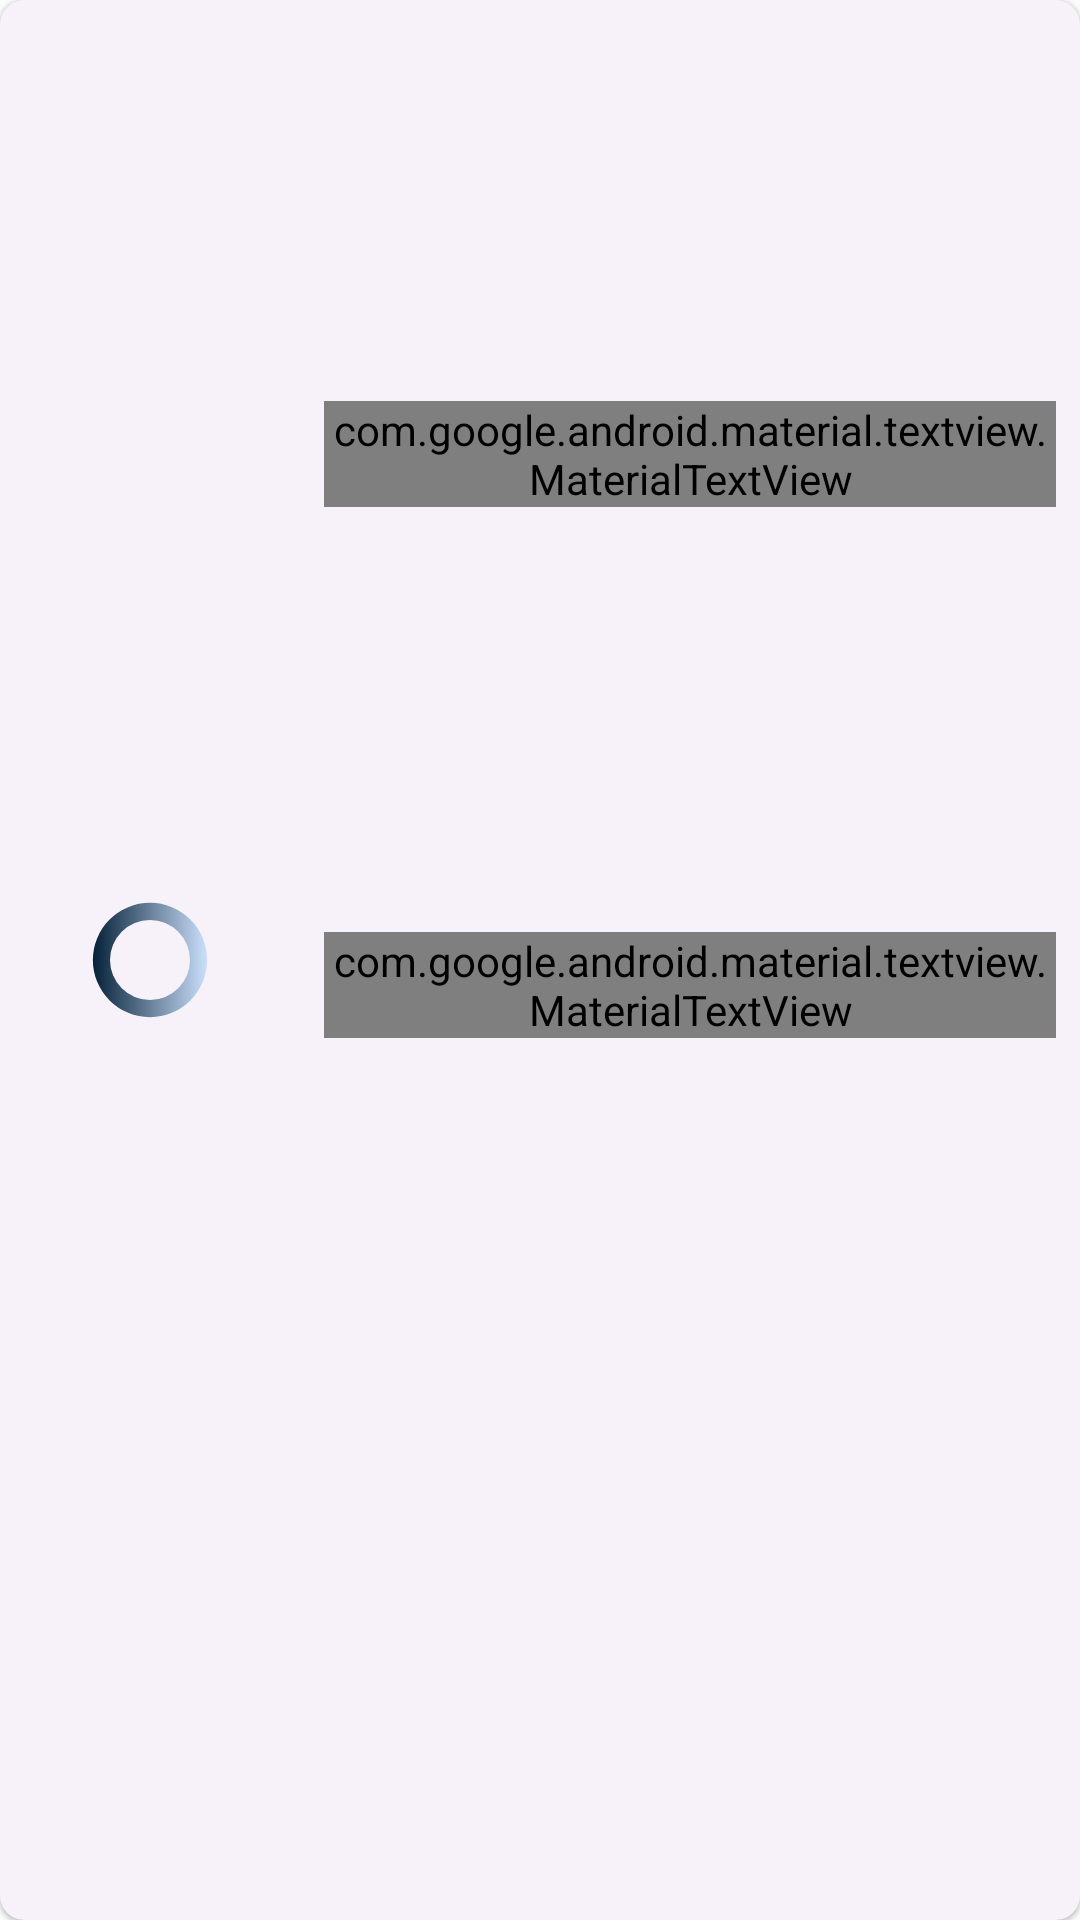

Android layout source for this screen:
<!-- AndroidManifest.xml: application theme Theme.GBMaterial -->
<!-- res/layout/recyclerview_item.xml -->
<?xml version="1.0" encoding="utf-8"?>
<com.google.android.material.card.MaterialCardView
    xmlns:android="http://schemas.android.com/apk/res/android"
    xmlns:app="http://schemas.android.com/apk/res-auto"
    style="@style/Widget.Material3.CardView.Elevated"
    android:id="@+id/recyclerCard"
    android:layout_width="match_parent"
    android:layout_height="wrap_content"
    android:layout_marginStart="@dimen/normal_margin"
    android:layout_marginEnd="@dimen/normal_margin"
    android:layout_marginTop="@dimen/small_margin"
    android:layout_marginBottom="@dimen/small_margin"
    app:cardCornerRadius="@dimen/normal_margin">

    <androidx.constraintlayout.widget.ConstraintLayout
        android:layout_width="match_parent"
        android:layout_height="match_parent"
        android:background="?android:attr/selectableItemBackground">

        <com.google.android.material.textview.MaterialTextView
            android:id="@+id/recyclerTitle"
            android:layout_width="0dp"
            android:layout_height="wrap_content"
            android:layout_marginStart="@dimen/normal_margin"
            android:layout_marginEnd="@dimen/normal_margin"
            app:layout_constraintTop_toTopOf="parent"
            app:layout_constraintBottom_toTopOf="@id/recyclerCopyright"
            app:layout_constraintStart_toEndOf="@id/recyclerImage"
            app:layout_constraintEnd_toEndOf="parent"
            android:ellipsize="end"
            android:lines="1"
            android:fontFamily="@font/audiowide"/>

        <com.google.android.material.textview.MaterialTextView
            android:id="@+id/recyclerCopyright"
            android:layout_width="0dp"
            android:layout_height="wrap_content"
            android:layout_margin="@dimen/normal_margin"
            app:layout_constraintTop_toBottomOf="@id/recyclerTitle"
            app:layout_constraintBottom_toTopOf="@id/recyclerDate"
            app:layout_constraintStart_toEndOf="@id/recyclerImage"
            app:layout_constraintEnd_toEndOf="parent"
            android:ellipsize="end"
            android:lines="1"
            android:fontFamily="@font/alex_brush"/>

        <com.google.android.material.textview.MaterialTextView
            android:id="@+id/recyclerDate"
            android:layout_width="0dp"
            android:layout_height="wrap_content"
            android:layout_marginStart="@dimen/normal_margin"
            android:layout_marginEnd="@dimen/normal_margin"
            app:layout_constraintTop_toBottomOf="@id/recyclerCopyright"
            app:layout_constraintBottom_toBottomOf="parent"
            app:layout_constraintStart_toEndOf="@id/recyclerImage"
            app:layout_constraintEnd_toEndOf="parent"
            android:ellipsize="end"
            android:lines="1"
            android:alpha=".7"/>

        <ProgressBar
            android:id="@+id/loadingProgressBar"
            android:layout_width="@dimen/tabs_height"
            android:layout_height="@dimen/tabs_height"
            android:layout_gravity="center"
            android:visibility="visible"
            android:indeterminate="true"
            android:indeterminateDrawable="@drawable/custom_progress_bar"
            app:layout_collapseMode="parallax"
            app:layout_constraintTop_toTopOf="@id/recyclerImage"
            app:layout_constraintBottom_toBottomOf="@id/recyclerImage"
            app:layout_constraintStart_toStartOf="@id/recyclerImage"
            app:layout_constraintEnd_toEndOf="@id/recyclerImage"/>

        <androidx.appcompat.widget.AppCompatImageView
            android:id="@+id/recyclerImage"
            android:layout_width="100dp"
            android:layout_height="100dp"
            app:layout_constraintTop_toTopOf="parent"
            app:layout_constraintBottom_toBottomOf="parent"
            app:layout_constraintStart_toStartOf="parent"
            android:scaleType="centerCrop"/>

    </androidx.constraintlayout.widget.ConstraintLayout>

</com.google.android.material.card.MaterialCardView>
<!-- resources referenced by this layout -->
<resources>
  <dimen name="normal_margin">8dp</dimen>
  <dimen name="small_margin">4dp</dimen>
  <dimen name="tabs_height">40dp</dimen>
  <!-- drawable custom_progress_bar (drawable) -->
  <?xml version="1.0" encoding="utf-8"?>
  <rotate
      xmlns:android="http://schemas.android.com/apk/res/android"
      android:fromDegrees="0"
      android:pivotX="50%"
      android:pivotY="50%"
      android:toDegrees="360">
  
      <shape
          android:innerRadiusRatio="3"
          android:shape="ring"
          android:thicknessRatio="7"
          android:useLevel="false">
          <gradient
              android:startColor="@color/md_theme_light_onTertiaryContainer"
              android:endColor="@color/md_theme_dark_onTertiaryContainer"
              android:type="linear"
              android:useLevel="false"/>
      </shape>
  
  </rotate>
  <color name="md_theme_light_onTertiaryContainer">#001D34</color>
  <color name="md_theme_dark_onTertiaryContainer">#D0E4FF</color>
  <color name="md_theme_light_primary">#006A65</color>
  <color name="md_theme_light_onPrimary">#FFFFFF</color>
  <color name="md_theme_light_primaryContainer">#70F7EE</color>
  <color name="md_theme_light_onPrimaryContainer">#00201E</color>
  <color name="md_theme_light_secondary">#4A6361</color>
  <color name="md_theme_light_onSecondary">#FFFFFF</color>
  <color name="md_theme_light_secondaryContainer">#CCE8E5</color>
  <color name="md_theme_light_onSecondaryContainer">#051F1E</color>
  <color name="md_theme_light_tertiary">#48607B</color>
  <color name="md_theme_light_onTertiary">#FFFFFF</color>
  <color name="md_theme_light_tertiaryContainer">#D0E4FF</color>
  <color name="md_theme_light_error">#BA1A1A</color>
  <color name="md_theme_light_errorContainer">#FFDAD6</color>
  <color name="md_theme_light_onError">#FFFFFF</color>
  <color name="md_theme_light_onErrorContainer">#410002</color>
  <color name="md_theme_light_background">#FAFDFB</color>
  <color name="md_theme_light_onBackground">#191C1C</color>
  <color name="md_theme_light_surface">#FAFDFB</color>
  <color name="md_theme_light_onSurface">#191C1C</color>
  <color name="md_theme_light_surfaceVariant">#DAE5E3</color>
  <color name="md_theme_light_onSurfaceVariant">#3F4947</color>
  <color name="md_theme_light_outline">#6F7978</color>
  <color name="md_theme_light_inverseOnSurface">#EFF1F0</color>
  <color name="md_theme_light_inverseSurface">#2D3130</color>
  <color name="md_theme_light_inversePrimary">#4FDAD2</color>
</resources>
